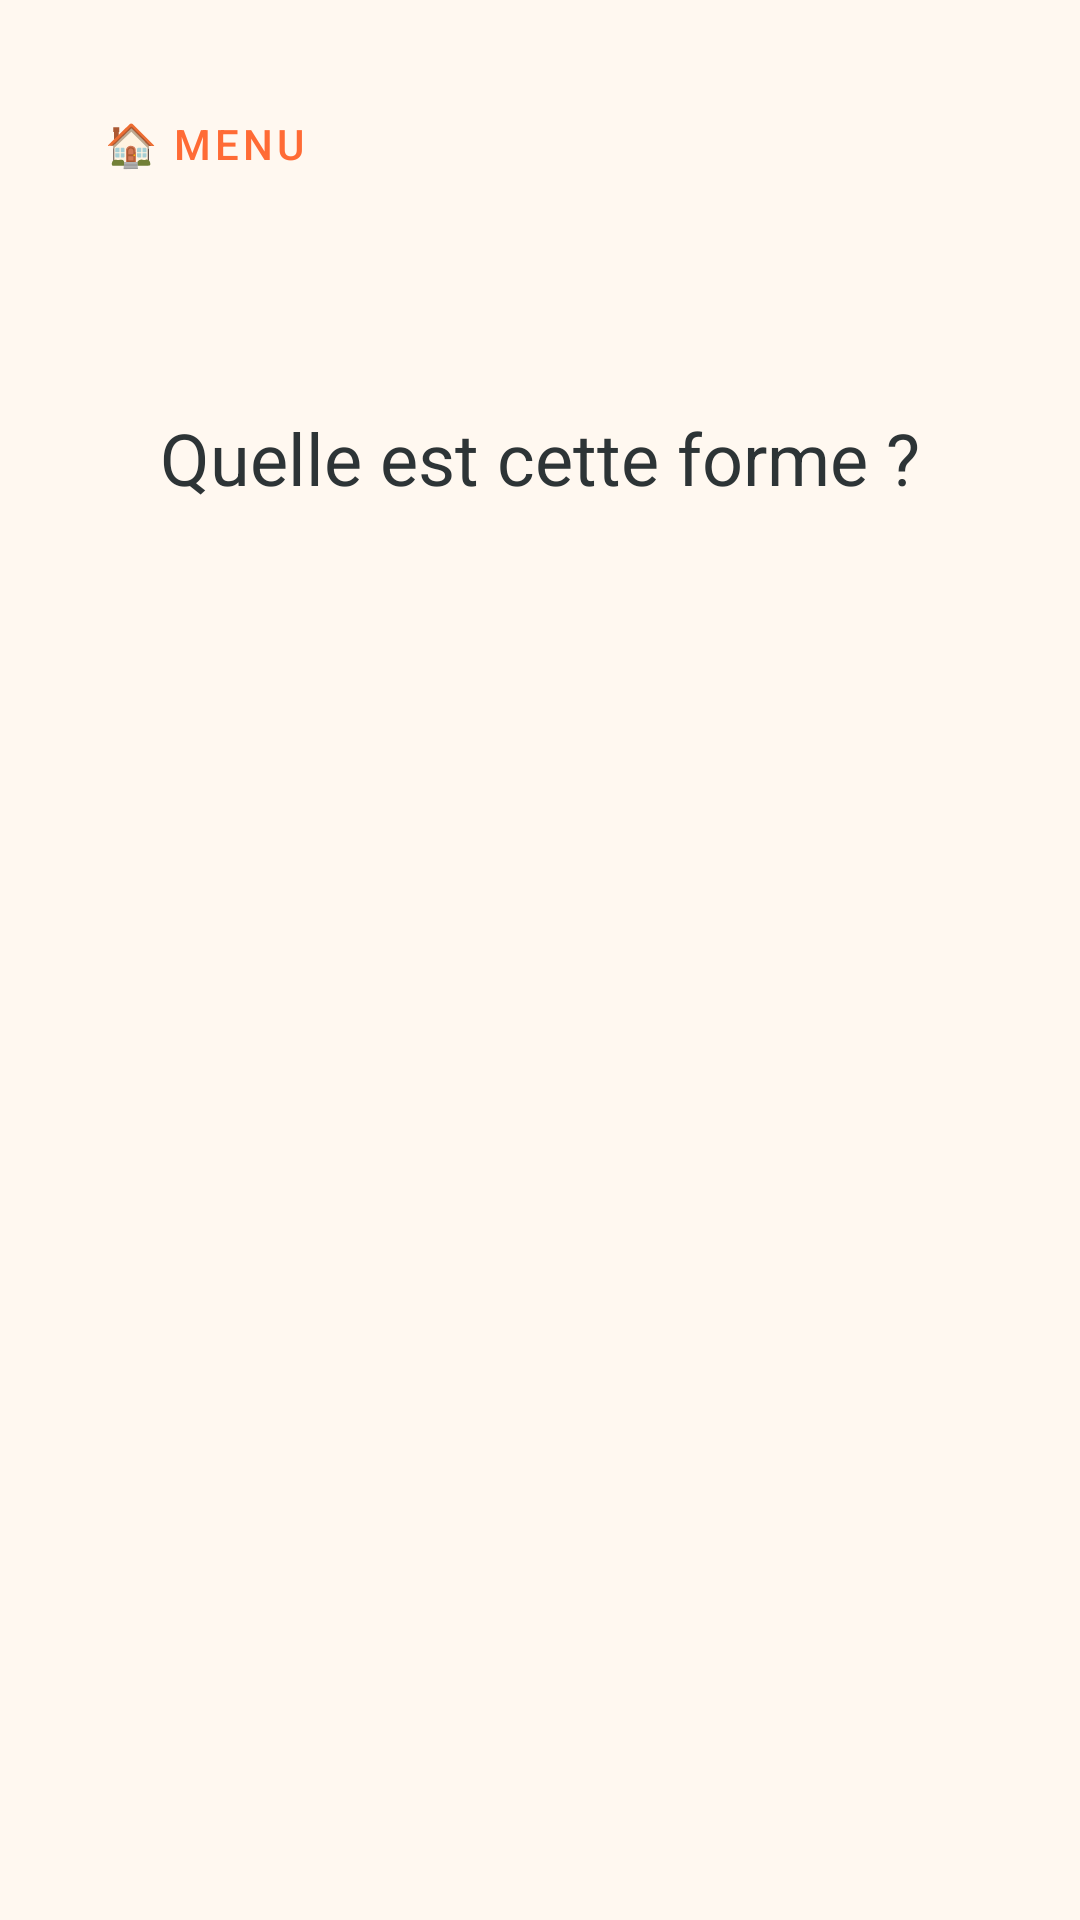

Write the Android layout XML for this screen, with the resource values it uses.
<!-- AndroidManifest.xml: application theme Theme.MathKids -->
<!-- res/layout/activity_shape_game.xml -->
<?xml version="1.0" encoding="utf-8"?>
<LinearLayout xmlns:android="http://schemas.android.com/apk/res/android"
    xmlns:app="http://schemas.android.com/apk/res-auto"
    android:layout_width="match_parent"
    android:layout_height="match_parent"
    android:background="@color/background"
    android:gravity="center_horizontal"
    android:orientation="vertical"
    android:padding="24dp">

    
    <LinearLayout
        android:layout_width="match_parent"
        android:layout_height="wrap_content"
        android:gravity="center_vertical"
        android:orientation="horizontal">

        <Button
            android:id="@+id/btn_back"
            style="@style/Widget.MaterialComponents.Button.TextButton"
            android:layout_width="wrap_content"
            android:layout_height="wrap_content"
            android:text="@string/back_to_menu"
            android:textSize="14sp" />

        <View
            android:layout_width="0dp"
            android:layout_height="0dp"
            android:layout_weight="1" />

        <TextView
            android:id="@+id/tv_score"
            android:layout_width="wrap_content"
            android:layout_height="wrap_content"
            android:textColor="@color/star_gold"
            android:textSize="22sp"
            android:textStyle="bold" />
    </LinearLayout>

    
    <TextView
        android:id="@+id/tv_stars"
        android:layout_width="wrap_content"
        android:layout_height="wrap_content"
        android:layout_marginTop="8dp"
        android:textSize="24sp" />

    
    <TextView
        android:layout_width="wrap_content"
        android:layout_height="wrap_content"
        android:layout_marginTop="24dp"
        android:text="@string/question_shape"
        android:textColor="@color/text_dark"
        android:textSize="24sp" />

    
    <FrameLayout
        android:layout_width="200dp"
        android:layout_height="200dp"
        android:layout_marginTop="16dp">

        <View
            android:id="@+id/shape_view"
            android:layout_width="match_parent"
            android:layout_height="match_parent" />
    </FrameLayout>

    <View
        android:layout_width="0dp"
        android:layout_height="0dp"
        android:layout_weight="1" />

    
    <TextView
        android:id="@+id/tv_feedback"
        android:layout_width="wrap_content"
        android:layout_height="wrap_content"
        android:layout_marginBottom="16dp"
        android:textSize="24sp"
        android:textStyle="bold"
        android:visibility="invisible" />

    
    <GridLayout
        android:id="@+id/grid_answers"
        android:layout_width="match_parent"
        android:layout_height="wrap_content"
        android:layout_marginBottom="16dp"
        android:columnCount="2"
        android:rowCount="2" />

    
    <com.google.android.material.button.MaterialButton
        android:id="@+id/btn_next"
        android:layout_width="wrap_content"
        android:layout_height="56dp"
        android:layout_marginBottom="16dp"
        android:paddingStart="32dp"
        android:paddingEnd="32dp"
        android:text="@string/next"
        android:textSize="18sp"
        android:visibility="invisible"
        app:backgroundTint="@color/button_blue"
        app:cornerRadius="28dp" />

</LinearLayout>
<!-- resources referenced by this layout -->
<resources>
  <color name="background">#FFF8F0</color>
  <color name="button_blue">#3B82F6</color>
  <color name="star_gold">#F59E0B</color>
  <color name="text_dark">#2D3436</color>
  <string name="back_to_menu">🏠 Menu</string>
  <string name="next">Suivant ➡️</string>
  <string name="question_shape">Quelle est cette forme ?</string>
  <style name="Theme.MathKids" parent="Theme.MaterialComponents.Light.NoActionBar">
          <item name="colorPrimary">@color/primary</item>
          <item name="colorPrimaryDark">@color/primary_dark</item>
          <item name="colorAccent">@color/accent</item>
          <item name="android:windowBackground">@color/background</item>
          <item name="android:statusBarColor">@color/primary_dark</item>
      </style>
  <color name="primary">#FF6B35</color>
  <color name="primary_dark">#E55A2B</color>
  <color name="accent">#FFD166</color>
</resources>
